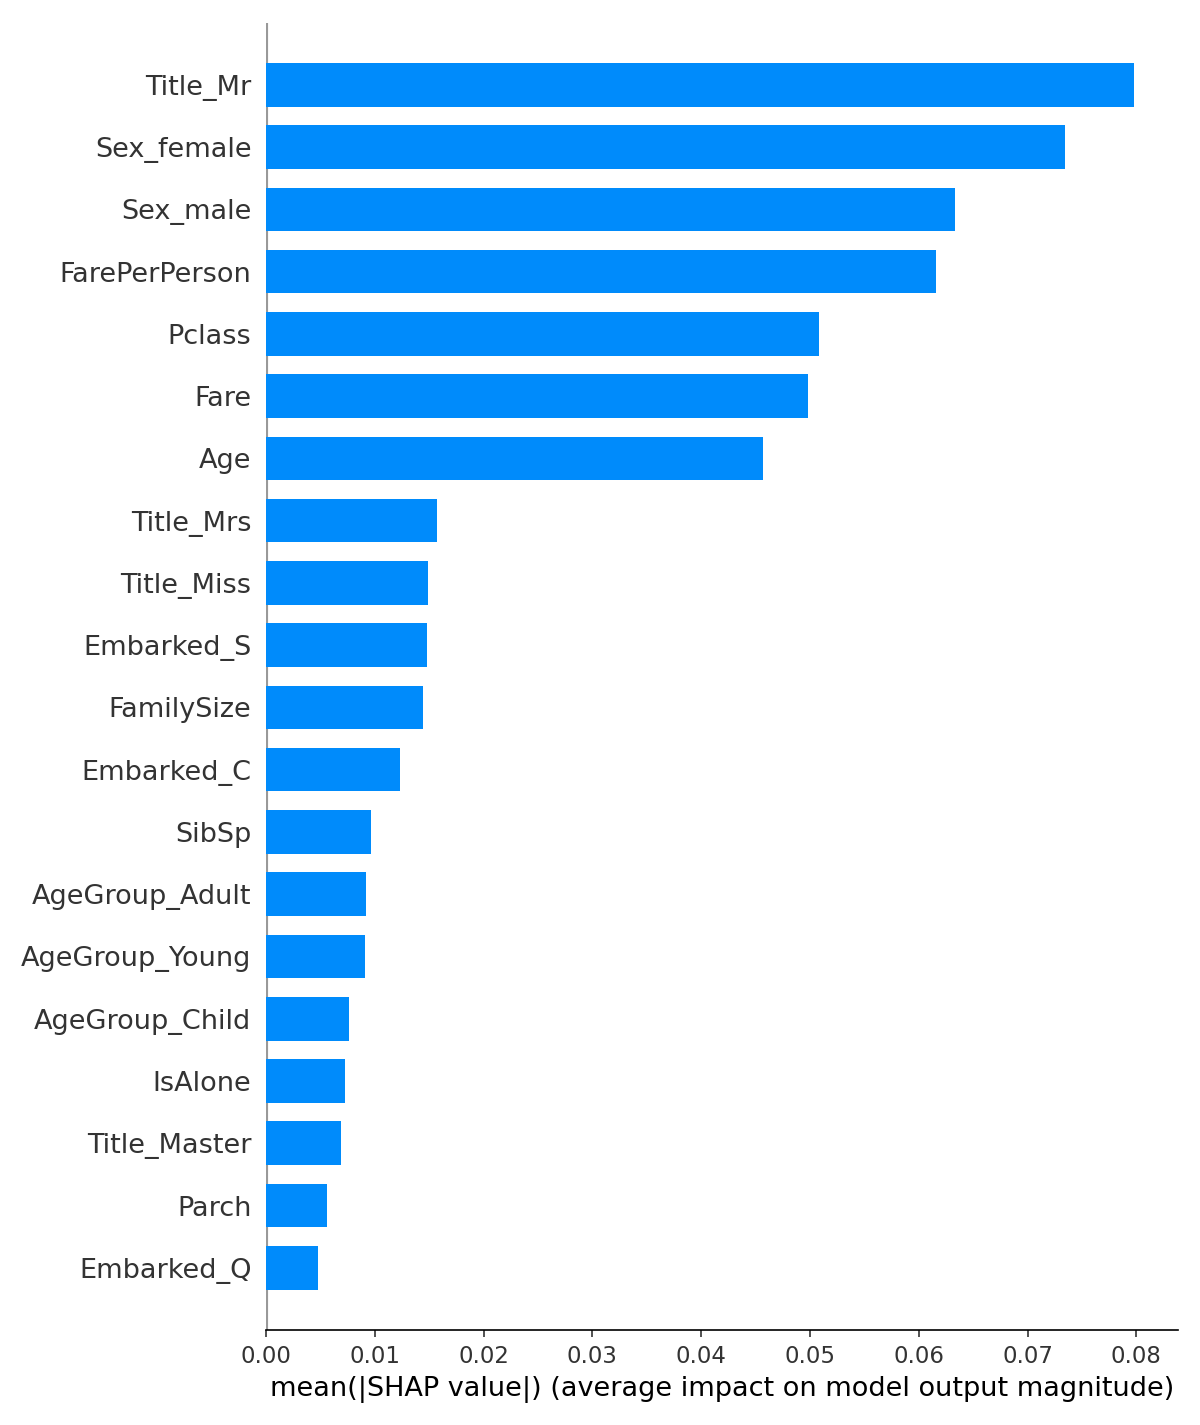

Source data for this figure (header and first rows):
feature, shap_abs_mean
Title_Mr, 0.0798
Sex_female, 0.07343
Sex_male, 0.06332
FarePerPerson, 0.06156
Pclass, 0.05085
Fare, 0.04986
Age, 0.04572
Title_Mrs, 0.01571
Title_Miss, 0.01488
Embarked_S, 0.01479
FamilySize, 0.01442
Embarked_C, 0.01233
SibSp, 0.009613
AgeGroup_Adult, 0.00915
AgeGroup_Young, 0.00913
AgeGroup_Child, 0.00763
IsAlone, 0.007252
Title_Master, 0.006885
Parch, 0.005581
Embarked_Q, 0.004768
AgeGroup_Teen, 0.002944
Title_Rare, 0.001712
AgeGroup_Senior, 0.001482
